Dataset: dataset (GitHub, Mimicom38/SakuraEar-Portfolio). Classes: not sakura, sakura.

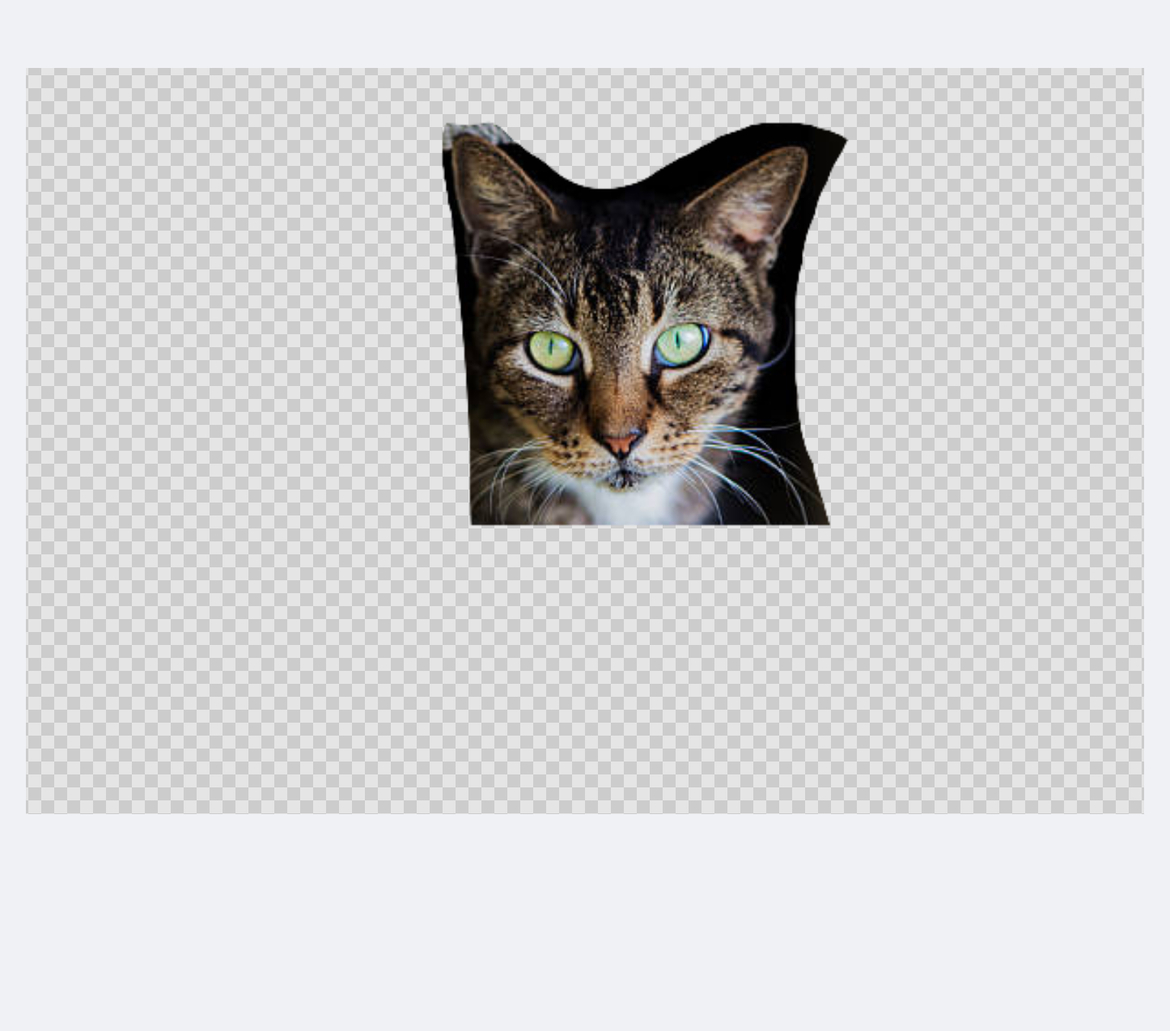
Label: not sakura

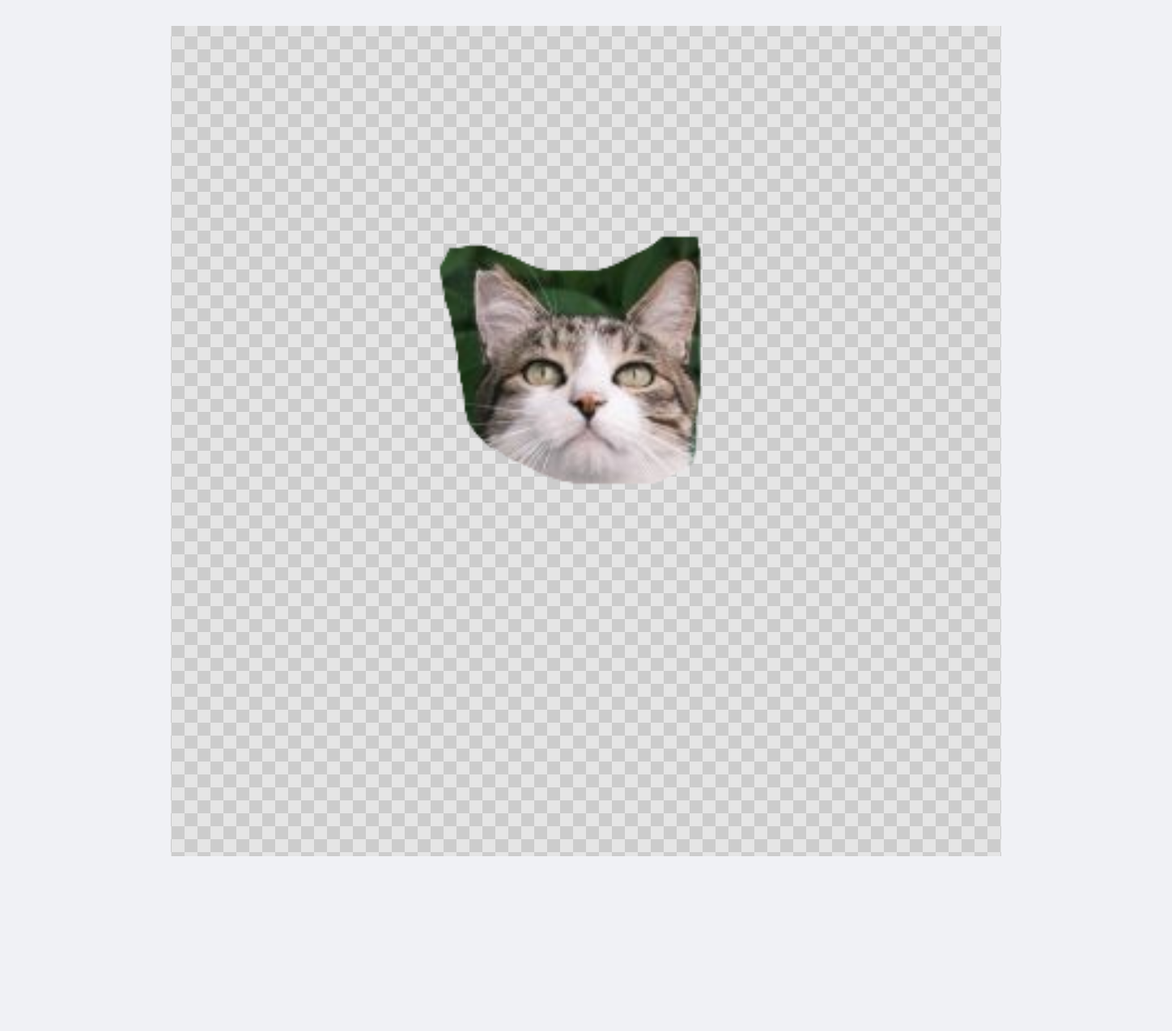
Label: sakura

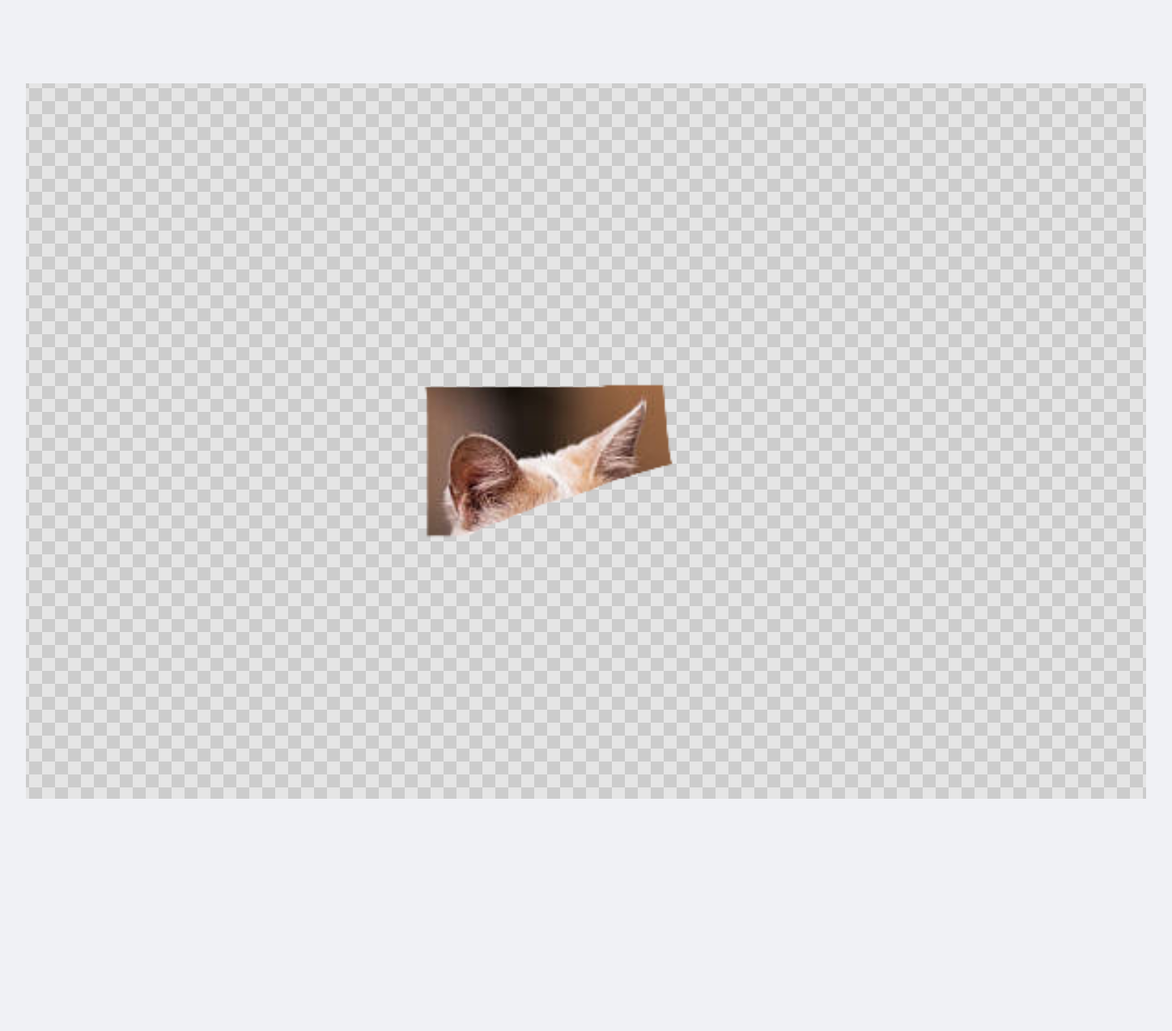
Label: not sakura

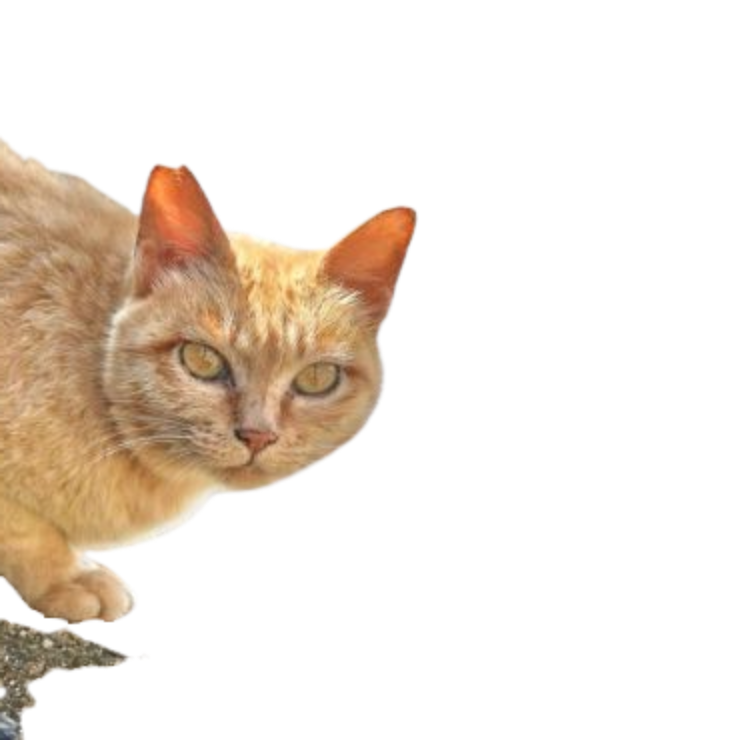
Label: sakura

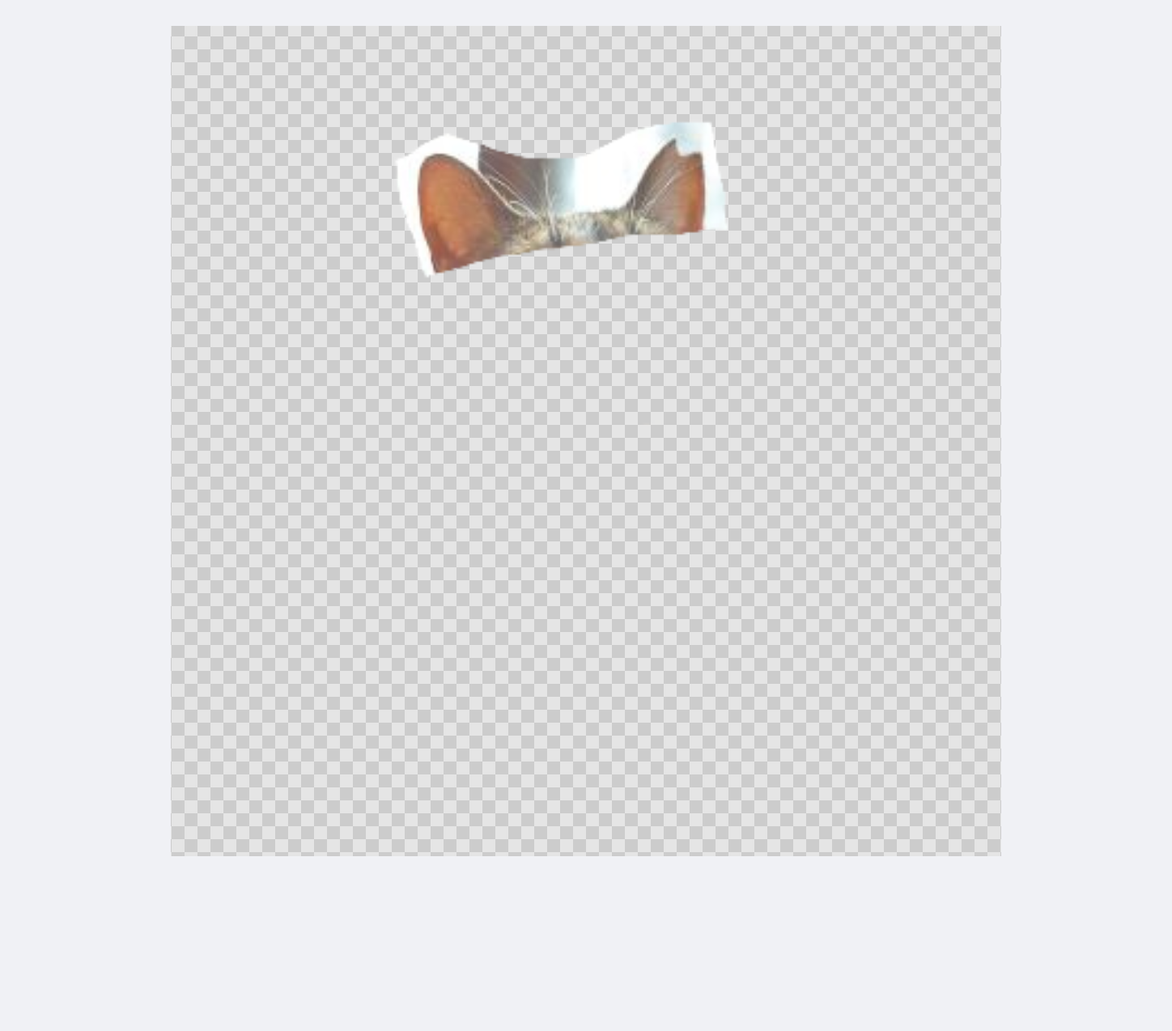
Label: sakura

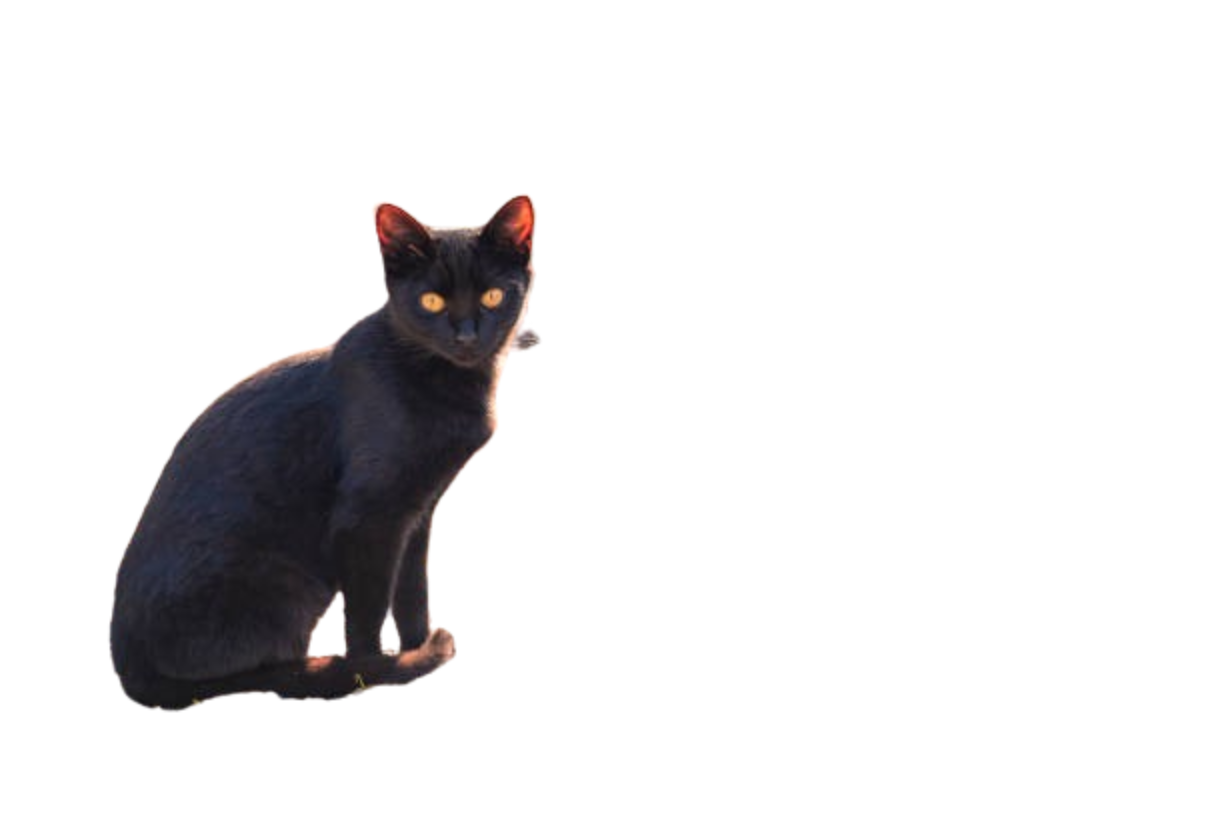
Label: not sakura
